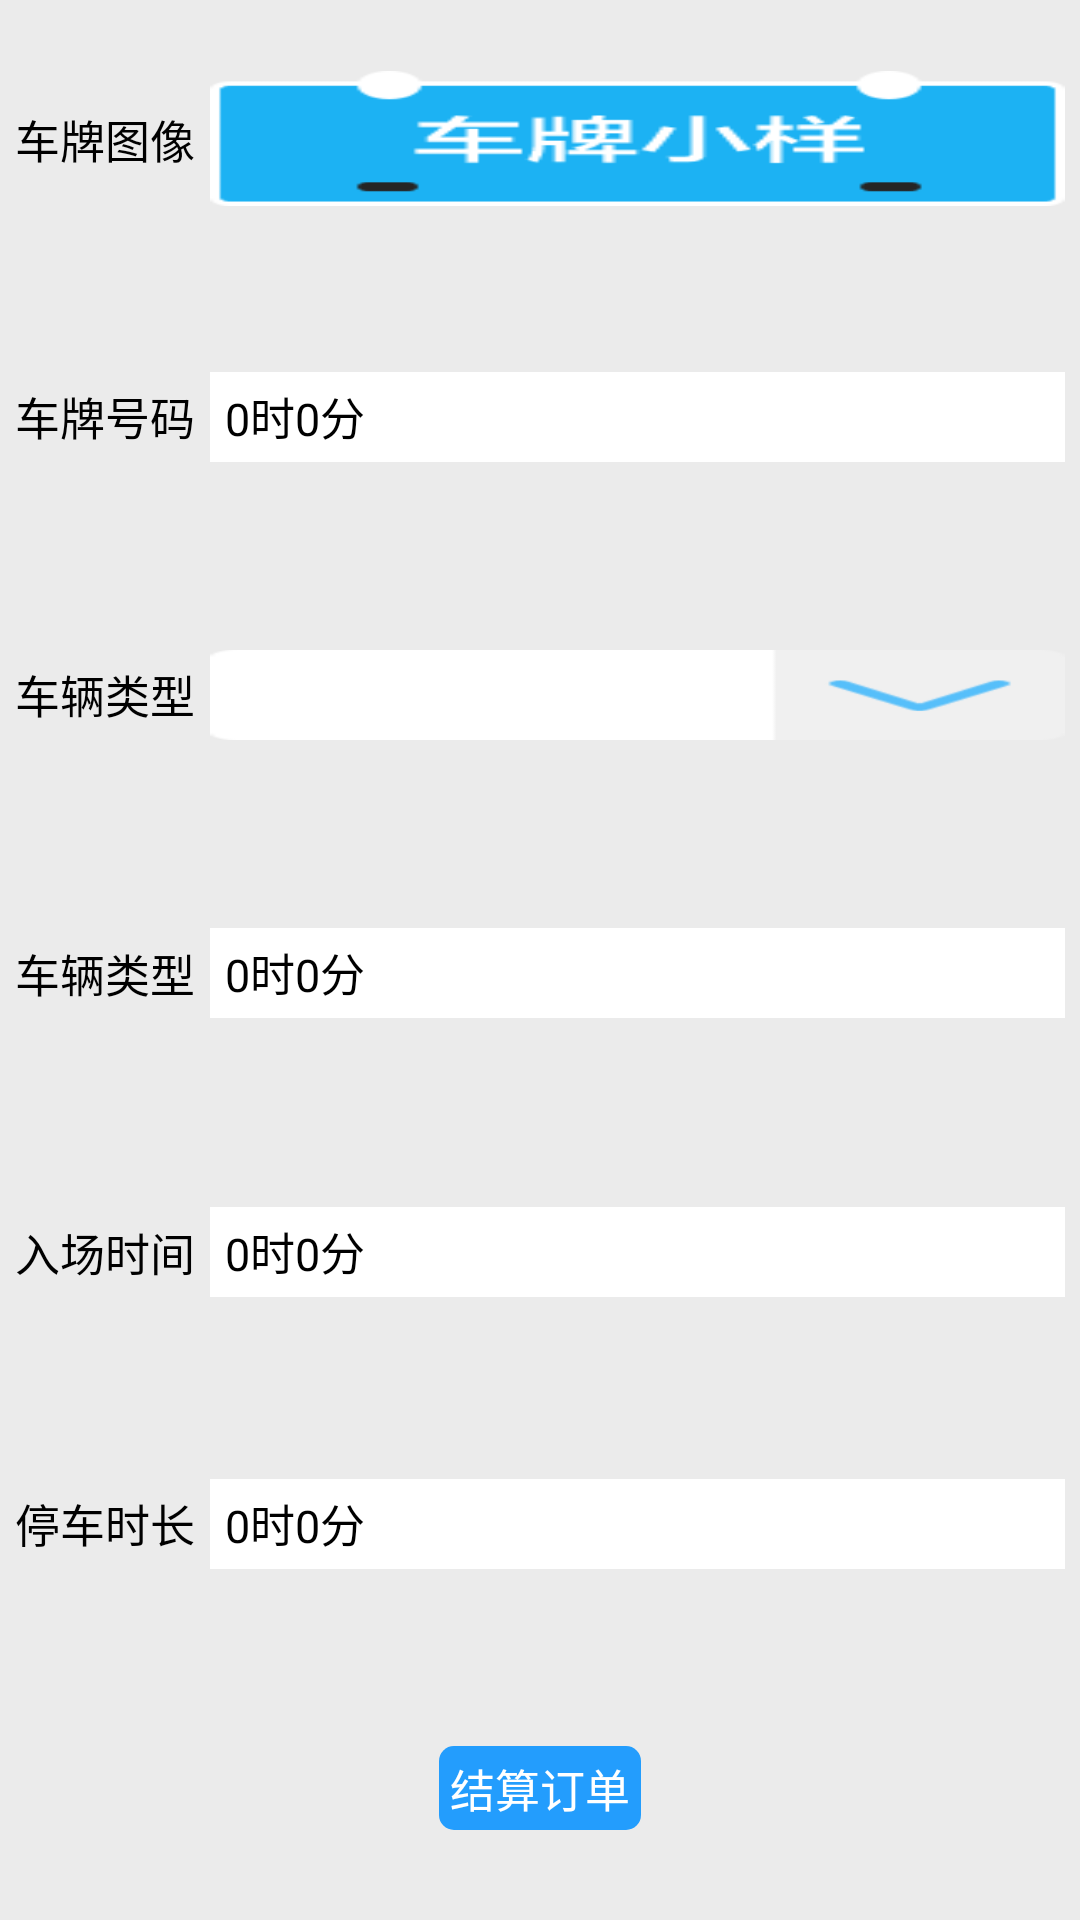

This screen was rendered from an Android layout file. Write that file and the resources it references.
<!-- AndroidManifest.xml: application theme AppTheme -->
<!-- res/layout/order_details.xml -->
<?xml version="1.0" encoding="utf-8"?>
<LinearLayout xmlns:android="http://schemas.android.com/apk/res/android"
    android:layout_width="match_parent"
    android:layout_height="match_parent"
    android:background="@color/maste"
    android:orientation="vertical" >

    <LinearLayout
        android:layout_width="match_parent"
        android:layout_height="20dp"
        android:layout_weight="1"
        android:gravity="center" >

        <TextView
            android:gravity="center"
            android:layout_width="wrap_content"
            android:layout_height="30sp"
            android:layout_marginLeft="5dip"
            android:textSize="15sp"
            android:textColor="@color/black"
            android:text="@string/car_image" />

        <ImageView
            android:id="@+id/iv_car_image"
            android:layout_width="0dip"
            android:layout_height="45sp"
            android:layout_marginLeft="5dip"
            android:layout_marginRight="5dip"
            android:layout_weight="3"
            android:background="@drawable/plate_sample"
            android:contentDescription="@null"
            android:scaleType="fitXY" />
    </LinearLayout>

    <LinearLayout
        android:layout_width="match_parent"
        android:layout_height="20dp"
        android:layout_weight="1"
        android:gravity="center" >

        <TextView
            android:gravity="center"
            android:layout_width="wrap_content"
            android:layout_height="45sp"
            android:layout_marginLeft="5dip"
            android:text="@string/car_num"
            android:textColor="@color/black"
            android:textSize="15sp"   />

        <EditText
            android:id="@+id/et_car_num"
            android:layout_height="30sp"
            android:layout_marginLeft="5dip"
            android:text="@string/park_duration_content"
            android:textColor="@color/black"
            android:textSize="15sp"
            android:layout_width="0dip"
            android:background="@color/nfc_dialog"
            android:layout_marginRight="5dip"
            android:layout_weight="2.96"
            android:paddingLeft="5dp"
            android:paddingRight="1dp"/>

    </LinearLayout>

        <LinearLayout
            android:layout_width="match_parent"
            android:layout_height="20dp"
            android:layout_weight="1"
            android:gravity="center" >

            <TextView
                android:gravity="center"
                android:id="@+id/tv_toll_collector"
                android:layout_width="wrap_content"
                android:layout_height="45sp"
                android:textColor="@color/black"
                android:layout_marginLeft="5dip"
                android:text="@string/toll_cartype"
                android:textSize="15sp"/>

            <Button
                android:id="@+id/btn_car_type"
                android:layout_width="0dip"
                android:layout_height="30sp"
                android:layout_marginLeft="5dip"
                android:layout_marginRight="5dip"
                android:layout_weight="2.96"
                android:background="@drawable/switch_account"
                android:gravity="center_vertical"
                android:paddingLeft="5dp"
                android:paddingRight="1dp"
                android:textColor="@color/black"
                android:textSize="15sp" />

        </LinearLayout>

    <LinearLayout
        android:layout_width="match_parent"
        android:layout_height="20dp"
        android:layout_weight="1"
        android:gravity="center" >

        <TextView
            android:gravity="center"
            android:layout_width="wrap_content"
            android:layout_height="45sp"
            android:textColor="@color/black"
            android:layout_marginLeft="5dip"
            android:text="@string/toll_cartype"
            android:textSize="15sp"/>
            android:text="@string/car_type" />

        <EditText
            android:id="@+id/tv_account_type"
            android:layout_width="0dip"
            android:layout_height="30sp"
            android:layout_marginLeft="5dip"
            android:layout_marginRight="5dip"
            android:layout_weight="2.96"
            android:background="@color/nfc_dialog"
            android:paddingLeft="5dp"
            android:paddingRight="1dp"
            android:text="@string/park_duration_content"
            android:textColor="@color/black"
            android:textSize="15sp"  />
    </LinearLayout>

    <LinearLayout
        android:layout_width="match_parent"
        android:layout_height="20dp"
        android:layout_weight="1"
        android:gravity="center">

        <TextView
            android:gravity="center"
            android:layout_width="wrap_content"
            android:layout_height="45sp"
            android:layout_marginLeft="5dip"
            android:textColor="@color/black"
            android:text="@string/entrance_time"
            android:textSize="15sp"/>

        <EditText
            android:id="@+id/tv_entrance_time"
            android:layout_width="0dip"
            android:layout_height="30sp"
            android:layout_marginLeft="5dip"
            android:layout_marginRight="5dip"
            android:layout_weight="2.96"
            android:background="@color/nfc_dialog"
            android:paddingLeft="5dp"
            android:paddingRight="1dp"
            android:text="@string/park_duration_content"
            android:textColor="@color/black"
            android:textSize="15sp" />
    </LinearLayout>

    <LinearLayout
        android:layout_width="match_parent"
        android:layout_height="15sp"
        android:layout_weight="1"
        android:gravity="center">

        <TextView
            android:gravity="center"
            android:layout_width="wrap_content"
            android:layout_height="45sp"
            android:layout_marginLeft="5dip"
            android:text="@string/park_duration"
            android:textColor="@color/black"
            android:textSize="15sp" />

        <EditText
            android:id="@+id/tv_park_duration"
            android:layout_width="0dip"
            android:layout_height="30sp"
            android:layout_marginLeft="5dip"
            android:layout_marginRight="5dip"
            android:layout_weight="2.96"
            android:background="@color/nfc_dialog"
            android:paddingLeft="5dp"
            android:paddingRight="1dp"
            android:text="@string/park_duration_content"
            android:textColor="@color/black"
            android:textSize="15sp" />
    </LinearLayout>

    <LinearLayout
        android:layout_width="match_parent"
        android:layout_height="15sp"
        android:layout_weight="1"
        android:gravity="center">

        <Button
            android:id="@+id/btn_clear_order"
            android:layout_width="wrap_content"
            android:layout_height="28sp"
            android:layout_gravity="center"
            android:background="@drawable/bt_shape"
            android:text=" 结算订单 "
            android:textColor="@color/white"
            android:textSize="15sp" />
</LinearLayout>
</LinearLayout>
<!-- resources referenced by this layout -->
<resources>
  <color name="black">#000000</color>
  <color name="maste">#ebebeb</color>
  <color name="nfc_dialog">#ffffff</color>
  <color name="white">#ffffff</color>
  <!-- drawable bt_shape (drawable) -->
  <?xml version="1.0" encoding="utf-8"?>
  <shape xmlns:android="http://schemas.android.com/apk/res/android">
  
  
      <solid android:color="@color/blue_239DFD"/>
      <corners
          android:topLeftRadius="5sp"
          android:topRightRadius="5sp"
          android:bottomLeftRadius="5sp"
          android:bottomRightRadius="5sp"/>
  </shape>
  <!-- drawable plate_sample: png bitmap (drawable, 17893 bytes) -->
  <!-- drawable switch_account: png bitmap (drawable, 15761 bytes) -->
  <string name="car_image">车牌图像</string>
  <string name="car_num">车牌号码</string>
  <string name="car_type">车辆类型</string>
  <string name="entrance_time">入场时间</string>
  <string name="park_duration">停车时长</string>
  <string name="park_duration_content">0时0分</string>
  <string name="toll_cartype">车辆类型</string>
  <style name="AppTheme" parent="AppBaseTheme">
          
  
      </style>
  <color name="blue_239DFD">#239DFD</color>
  <style name="AppBaseTheme" parent="@android:style/Theme.Light.NoTitleBar">
  
  
      </style>
</resources>
